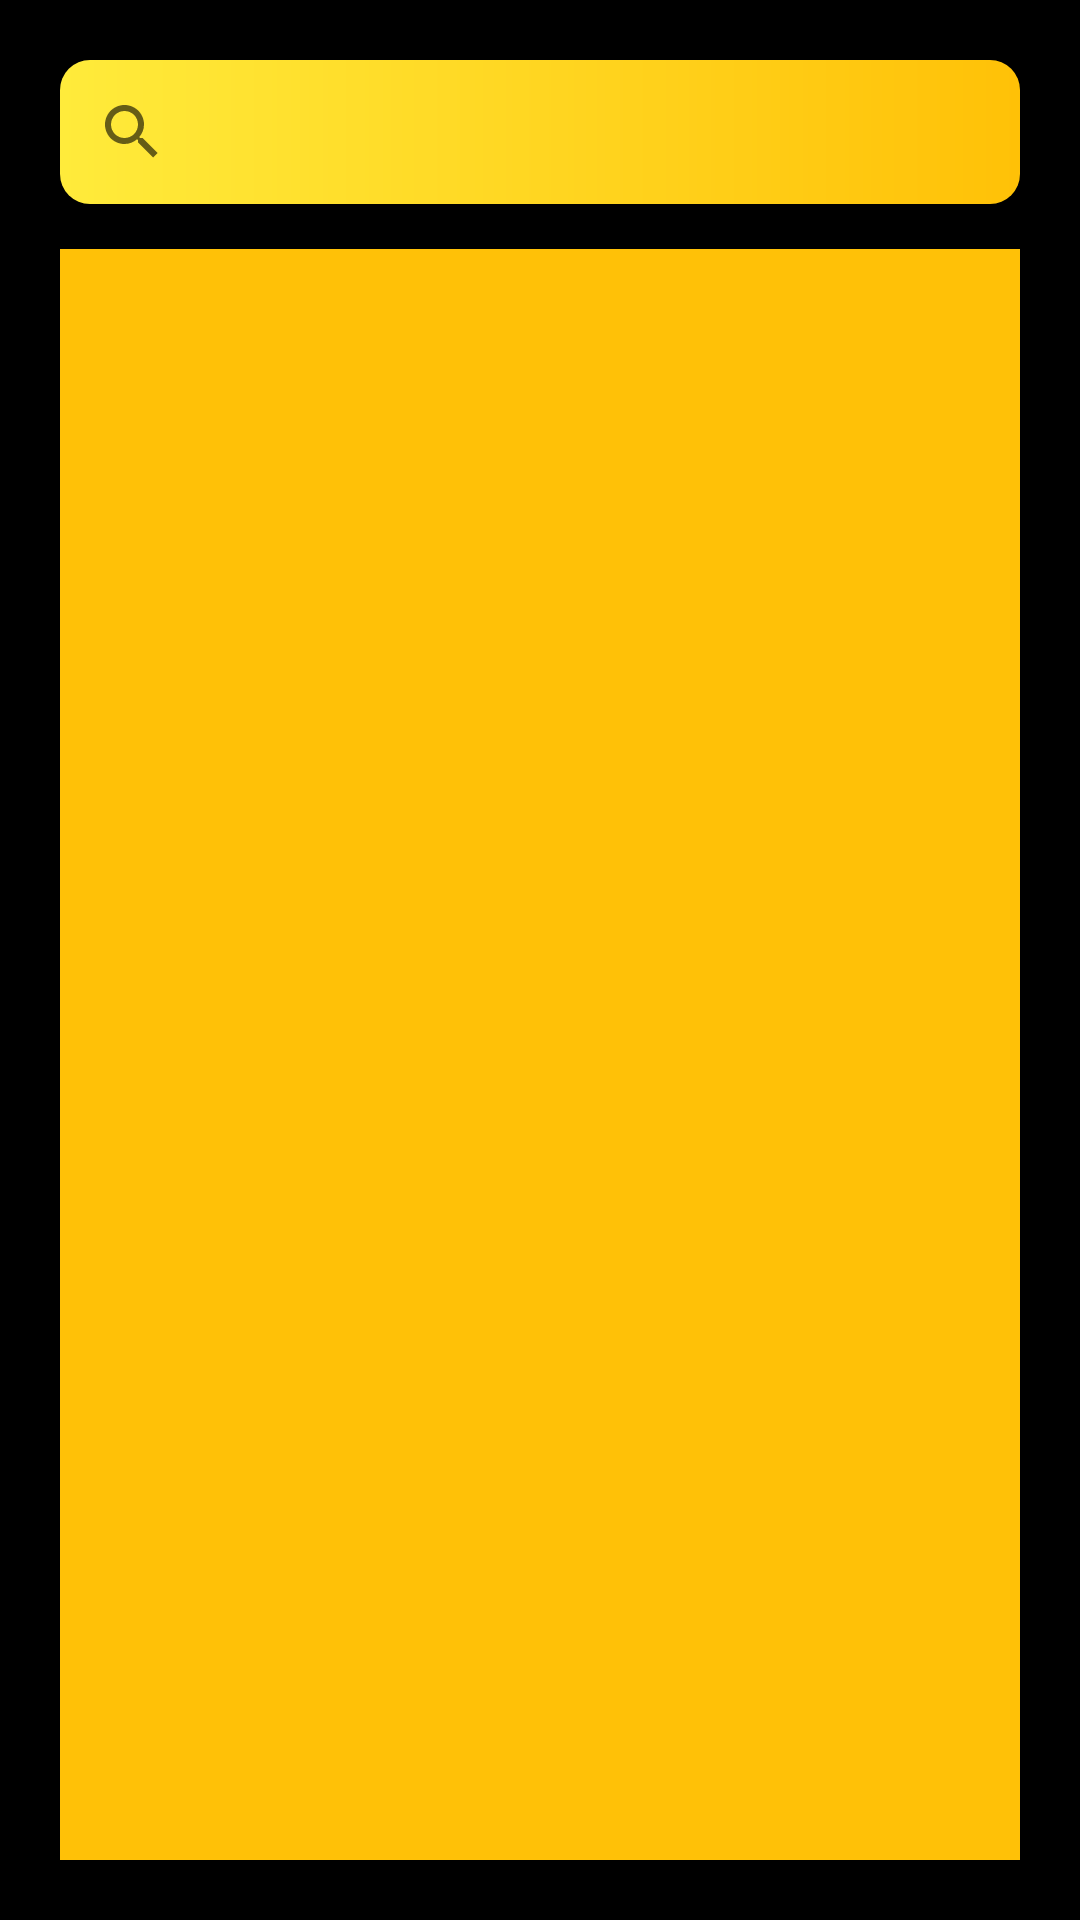

This screen was rendered from an Android layout file. Write that file and the resources it references.
<!-- AndroidManifest.xml: application theme Theme.Zd5_v66 -->
<!-- res/layout/activity_view_teachers.xml -->
<?xml version="1.0" encoding="utf-8"?>
<androidx.constraintlayout.widget.ConstraintLayout xmlns:android="http://schemas.android.com/apk/res/android"
    xmlns:app="http://schemas.android.com/apk/res-auto"
    xmlns:tools="http://schemas.android.com/tools"
    android:layout_width="match_parent"
    android:layout_height="match_parent"
    android:background="@color/black"
    tools:context=".ViewTeachersActivity"
    android:padding="20dp">

    <LinearLayout
        android:layout_width="match_parent"
        android:layout_height="match_parent"
        android:orientation="vertical">
        <SearchView
            android:id="@+id/search_view1"
            android:layout_width="match_parent"
            android:layout_height="wrap_content"
            app:iconifiedByDefault="false"
            app:queryHint="Поиск преподавателей"
            android:background="@drawable/button"
            tools:ignore="MissingConstraints"
            android:layout_marginBottom="15dp"
            android:textColor="@android:color/black"
            />

        <androidx.recyclerview.widget.RecyclerView
            android:id="@+id/recycler_view1"
            android:layout_width="match_parent"
            android:layout_height="match_parent"
            android:background="@color/yellowMedium"
            android:layout_below="@id/search_view"
            tools:ignore="MissingConstraints" />
    </LinearLayout>


</androidx.constraintlayout.widget.ConstraintLayout>
<!-- resources referenced by this layout -->
<resources>
  <color name="black">#FF000000</color>
  <color name="yellowMedium">#FFC107</color>
  <!-- drawable button (drawable) -->
  <?xml version="1.0" encoding="utf-8"?>
  <shape xmlns:android="http://schemas.android.com/apk/res/android">
      <corners android:radius="10dp"/>
      <gradient android:startColor="@color/yellowDark" android:endColor="@color/yellowMedium"/>
  
  </shape>
  <style name="Theme.Zd5_v66" parent="Theme.AppCompat.DayNight.NoActionBar" />
  <color name="yellowDark">#FFEB3B</color>
</resources>
